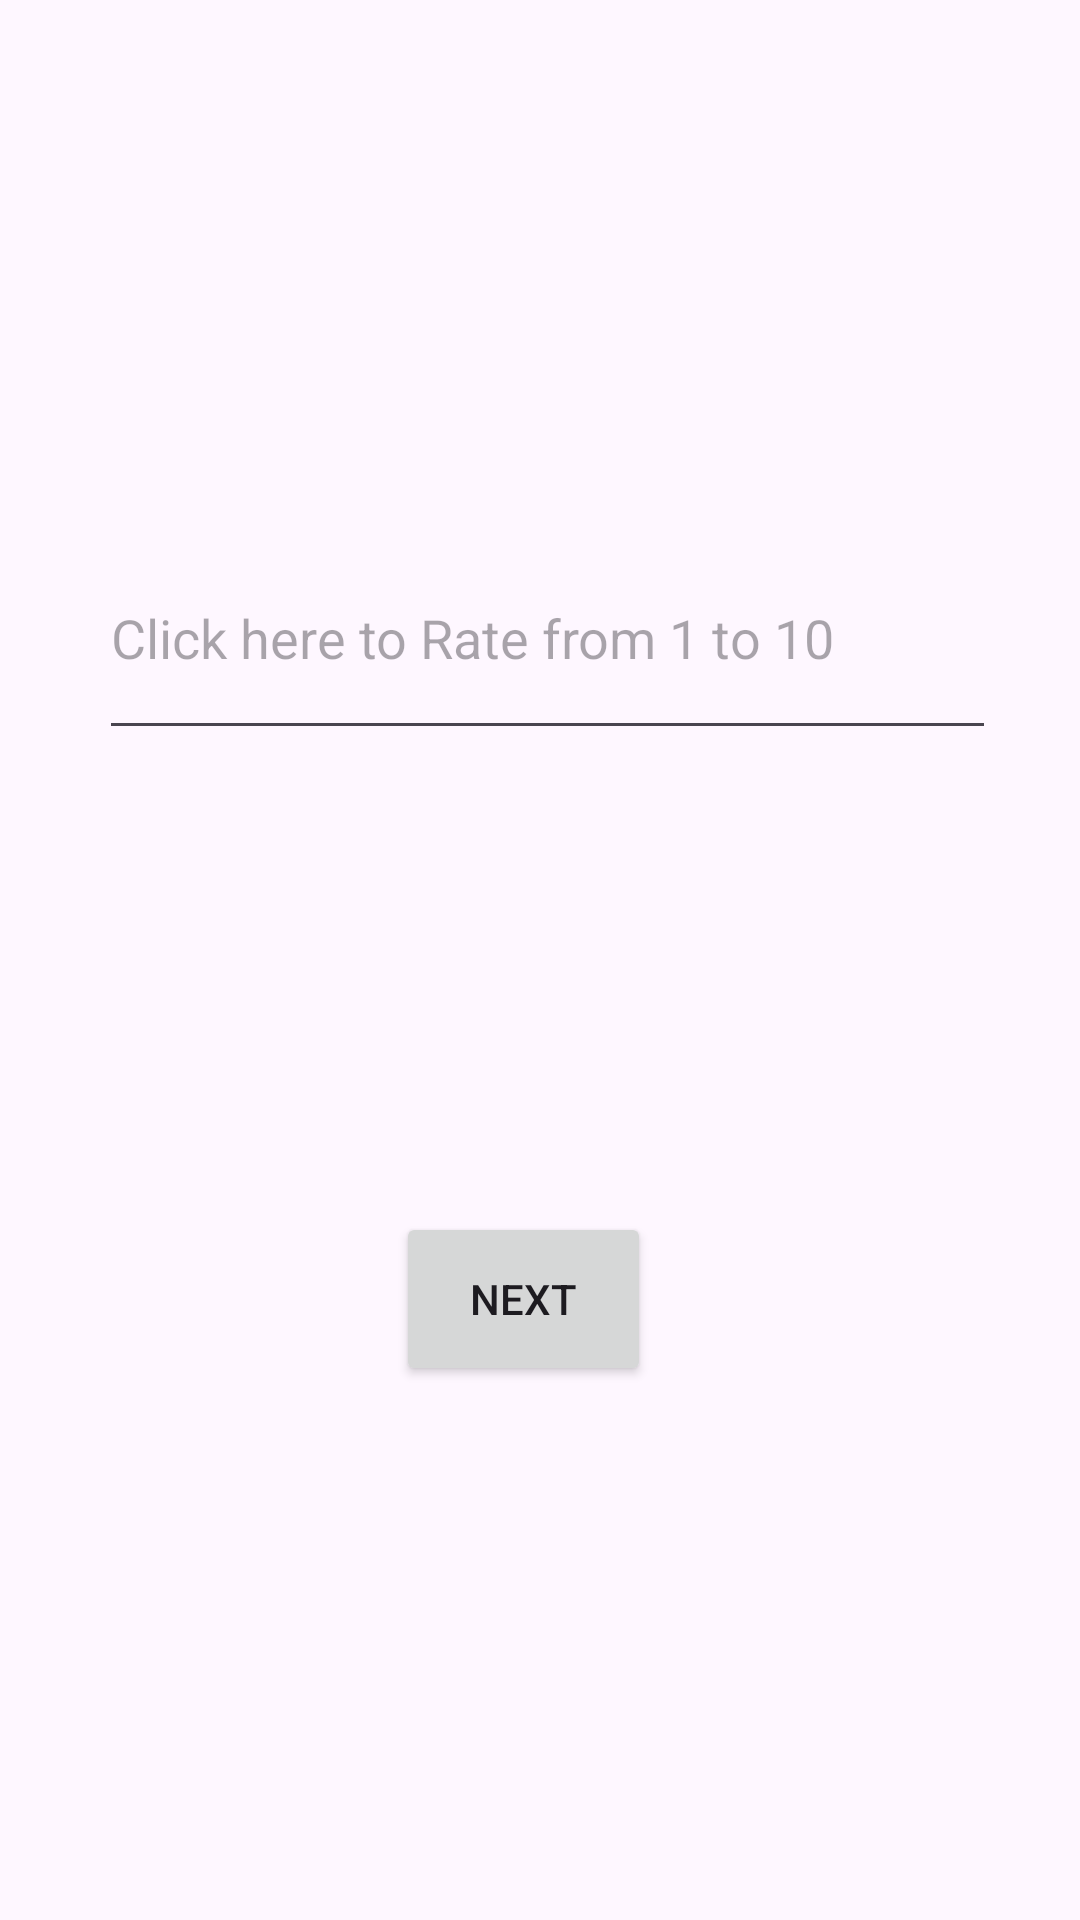

This screen was rendered from an Android layout file. Write that file and the resources it references.
<!-- AndroidManifest.xml: application theme Theme.SIHEvaluation -->
<!-- res/layout/ext_man_que1.xml -->
<?xml version="1.0" encoding="utf-8"?>
<RelativeLayout xmlns:android="http://schemas.android.com/apk/res/android"
    android:layout_width="match_parent"
    android:layout_height="match_parent">

    <TextView
        android:id="@+id/questionText"
        android:layout_width="344dp"
        android:layout_height="83dp"
        android:layout_above="@+id/ratingEditText"
        android:layout_alignParentTop="true"
        android:layout_alignParentEnd="true"
        android:layout_marginTop="129dp"
        android:layout_marginEnd="21dp"
        android:layout_marginBottom="52dp"
        android:text="Que 1. Does the project solve a unique problem?"
        android:textSize="28sp" />

    <EditText
        android:id="@+id/ratingEditText"
        android:layout_width="350dp"
        android:layout_height="78dp"
        android:layout_above="@+id/nextButton"
        android:layout_alignParentStart="true"
        android:layout_alignParentEnd="true"
        android:layout_centerHorizontal="true"
        android:layout_marginStart="33dp"
        android:layout_marginEnd="28dp"
        android:layout_marginBottom="154dp"
        android:hint="Click here to Rate from 1 to 10"
        android:inputType="number" />

    <Button
        android:id="@+id/nextButton"
        android:layout_width="136dp"
        android:layout_height="58dp"
        android:layout_alignParentStart="true"
        android:layout_alignParentEnd="true"
        android:layout_alignParentBottom="true"
        android:layout_centerHorizontal="true"
        android:layout_marginStart="132dp"
        android:layout_marginEnd="143dp"
        android:layout_marginBottom="178dp"
        android:text="Next" />

</RelativeLayout>
<!-- resources referenced by this layout -->
<resources>
  <style name="Theme.SIHEvaluation" parent="Base.Theme.SIHEvaluation" />
  <style name="Base.Theme.SIHEvaluation" parent="Theme.Material3.DayNight.NoActionBar">
          
          
      </style>
</resources>
